Labelled photos from "tomato", an image-classification folder in ammarcho/PANTAS. The possible labels are: busuk, sehat.

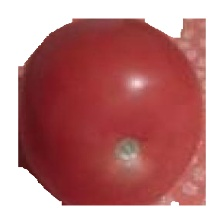
Label: sehat

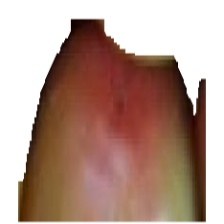
Label: sehat

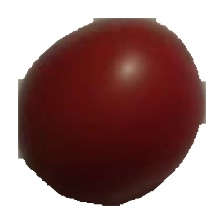
Label: sehat

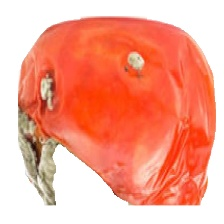
Label: busuk

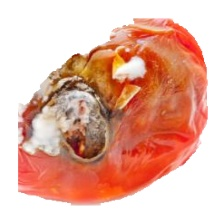
Label: busuk

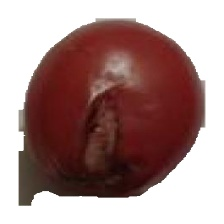
Label: busuk
